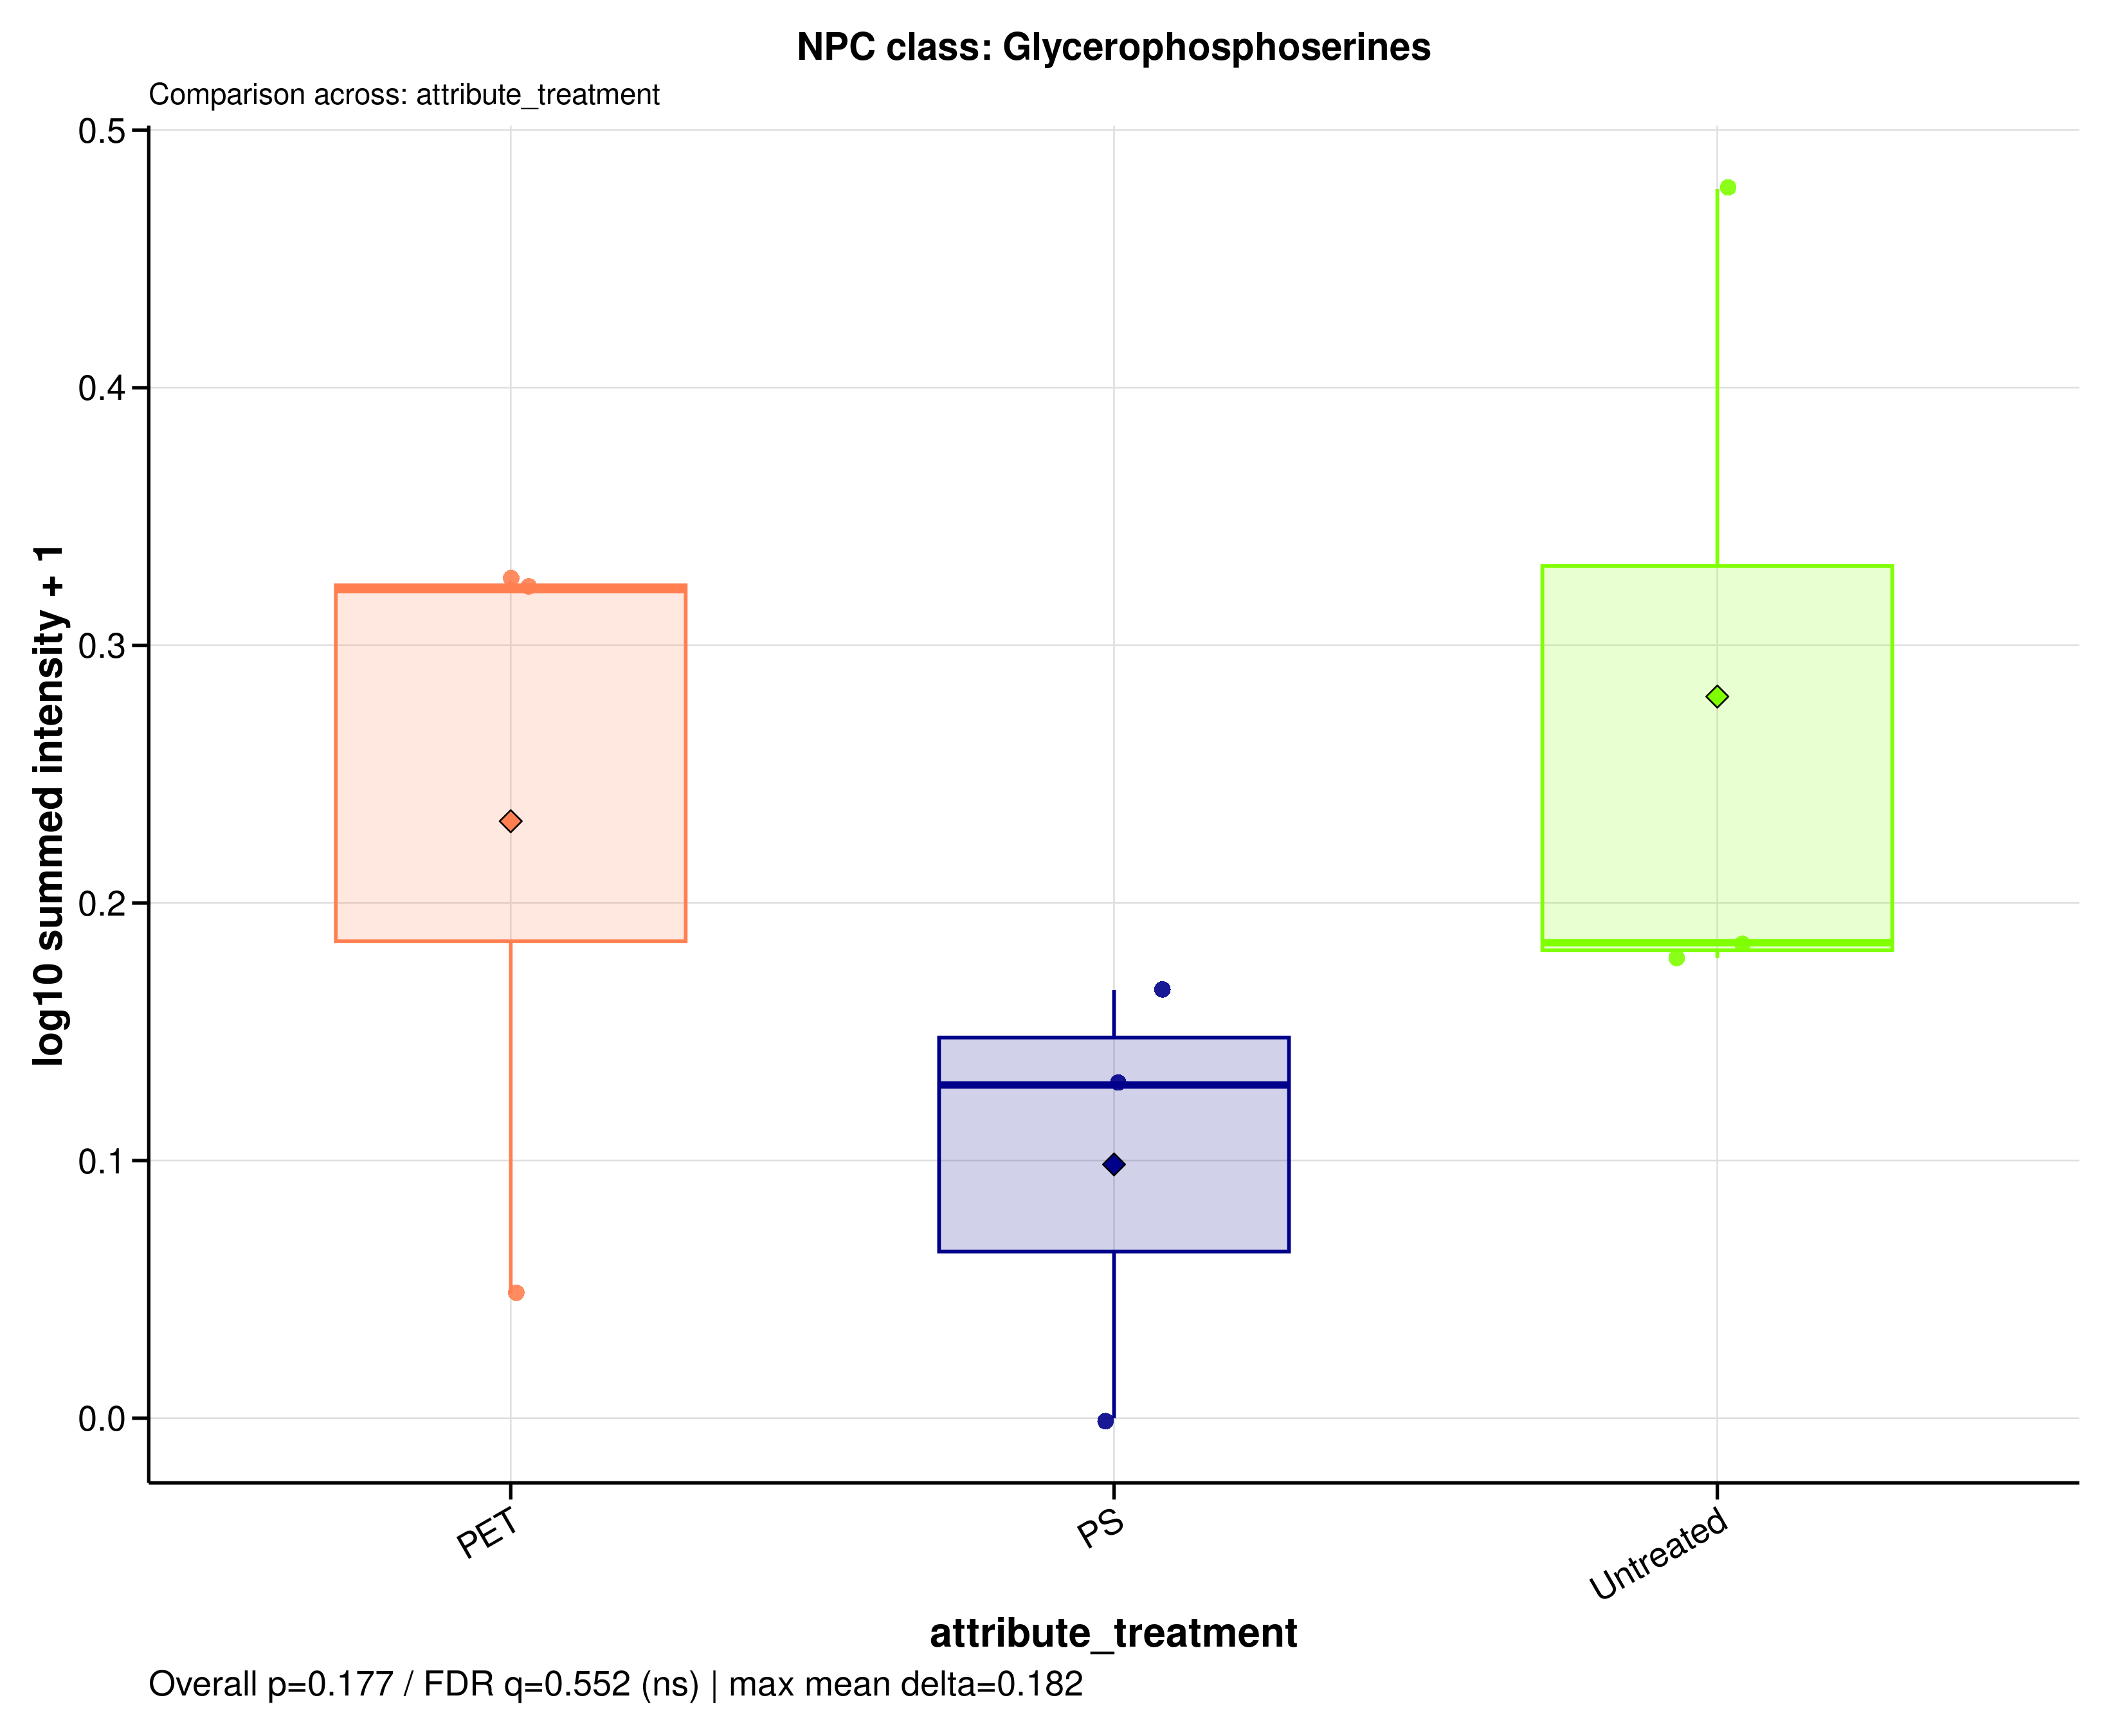

The table this chart was drawn from, first rows:
sample_id	group	data_source	npc_level	npc_term	npc_label	npc_plot_label	npc_pathway	npc_superclass	npc_class	n_features	summed_intensity	plot_intensity	npc_overall_test	npc_overall_p_value	npc_overall_q_value	npc_overall_significance	npc_max_mean_difference	npc_max_median_difference
A549_110626_PET100	PET	filtered	class	Glycerophosphoserines	NPC class: Glycerophosphoserines	Glycerophosphoserines	Fatty acids	Glycerophospholipids	Glycerophosphoserines	2	0.1183	0.04856	kruskal_wallis	0.1767	0.5522	ns	0.1816	0.1923
A549_110626_PS100	PS	filtered	class	Glycerophosphoserines	NPC class: Glycerophosphoserines	Glycerophosphoserines	Fatty acids	Glycerophospholipids	Glycerophosphoserines	2	0	0	kruskal_wallis	0.1767	0.5522	ns	0.1816	0.1923
A549_110626_untreated	Untreated	filtered	class	Glycerophosphoserines	NPC class: Glycerophosphoserines	Glycerophosphoserines	Fatty acids	Glycerophospholipids	Glycerophosphoserines	2	0.5296	0.1846	kruskal_wallis	0.1767	0.5522	ns	0.1816	0.1923
A549_180626_PET100	PET	filtered	class	Glycerophosphoserines	NPC class: Glycerophosphoserines	Glycerophosphoserines	Fatty acids	Glycerophospholipids	Glycerophosphoserines	2	1.097	0.3217	kruskal_wallis	0.1767	0.5522	ns	0.1816	0.1923
A549_180626_PS100	PS	filtered	class	Glycerophosphoserines	NPC class: Glycerophosphoserines	Glycerophosphoserines	Fatty acids	Glycerophospholipids	Glycerophosphoserines	2	0.4661	0.1662	kruskal_wallis	0.1767	0.5522	ns	0.1816	0.1923
A549_180626_untreated	Untreated	filtered	class	Glycerophosphoserines	NPC class: Glycerophosphoserines	Glycerophosphoserines	Fatty acids	Glycerophospholipids	Glycerophosphoserines	2	0.5088	0.1786	kruskal_wallis	0.1767	0.5522	ns	0.1816	0.1923
A549_210626_PET100	PET	filtered	class	Glycerophosphoserines	NPC class: Glycerophosphoserines	Glycerophosphoserines	Fatty acids	Glycerophospholipids	Glycerophosphoserines	2	1.113	0.3249	kruskal_wallis	0.1767	0.5522	ns	0.1816	0.1923
A549_210626_PS100	PS	filtered	class	Glycerophosphoserines	NPC class: Glycerophosphoserines	Glycerophosphoserines	Fatty acids	Glycerophospholipids	Glycerophosphoserines	2	0.3469	0.1293	kruskal_wallis	0.1767	0.5522	ns	0.1816	0.1923
A549_210626_untreated	Untreated	filtered	class	Glycerophosphoserines	NPC class: Glycerophosphoserines	Glycerophosphoserines	Fatty acids	Glycerophospholipids	Glycerophosphoserines	2	2	0.4771	kruskal_wallis	0.1767	0.5522	ns	0.1816	0.1923
